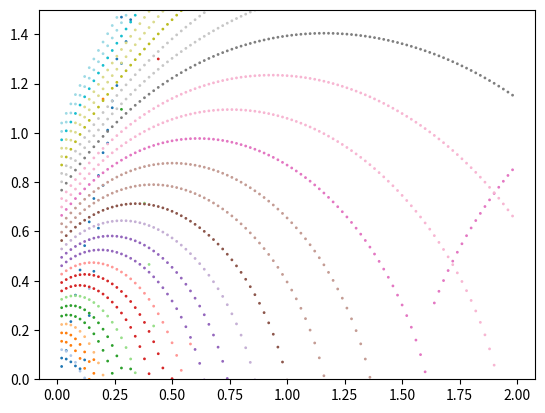
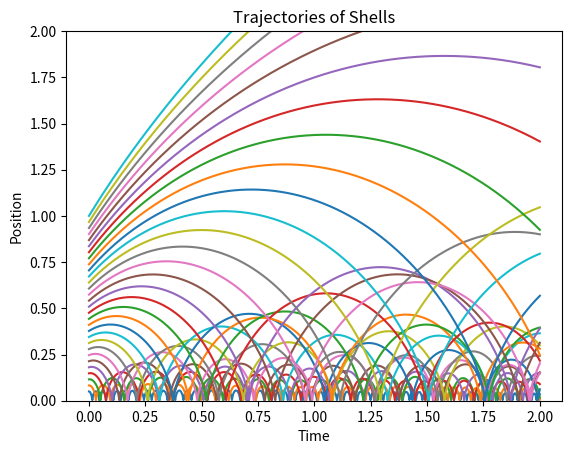
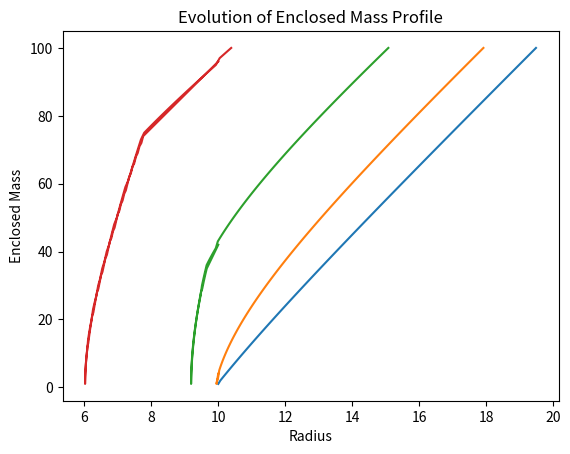

The script that saved these images, in order:
#%%
import numpy as np
import matplotlib.pyplot as plt
from matplotlib import cm
import pandas as pd


#%%
TotMass = 30
NumShells = 30
shellMass = TotMass/NumShells
pos = np.linspace(.05,1,NumShells)
Hi = 2 # hubble flow
vel = pos*Hi
col = cm.tab20(np.linspace(0,1,NumShells))
t=0

fig, ax = plt.subplots(1,)

TotalTime = 2
dt=.02

Nsteps = int(TotalTime//dt)
for i in range(0,Nsteps):
    t+=dt
    # accel = -shellMass*(pos[:,None]<pos[None]).sum(axis=0)/(pos+1e-2)**2/1e1 # acceleration due to gravity
    accel = -shellMass*(np.tanh(pos[None]-pos[:,None])+1).sum(axis=0)/2/(pos+1e-2)**2/1e1 # acceleration due to gravity
    accel += .05/pos**3 #angular momentum term
    pos += vel*dt
    vel += accel*dt
    #For shells crossing through the centre:
    # vel *= np.sign(pos)
    # pos = np.abs(pos)
    
    
    ax.scatter(pos*0+t,pos,c=col,s=1)

ax.set_ylim(0,1.5)

plt.show()


#%%
# Alternate implementation using scipy integrate for faster vectorized computation and robust methods
import numpy as np
import matplotlib.pyplot as plt
from scipy.integrate import solve_ivp

def gravity(t, y, shell_mass):
    """
    Function representing the gravitational force acting on each shell.
    """
    N = len(y) // 2
    pos = y[:N]  # Positions of shells
    vel = y[N:]  # Velocities of shells
    
    # accel = -shell_mass * np.sum((pos[:, None] < pos[None]), axis=0) / (pos+3e-4)**2 / 1e1
    accel = -shell_mass * np.sum((np.tanh(pos[None]-pos[:,None])+1)/2, axis=0) / (pos+3e-8)**2 / 1e1
    # accel = -shell_mass * (np.sum((pos[:, None] < (pos*.9)[None]), axis=0)+np.sum((pos[:, None] < (pos*1.1)[None]), axis=0))/2 / (pos+3e-4)**2 / 1e1
    accel += .005 / pos**3  # Additional acceleration terms due to angular momentum (if needed)
    
    # For shells crossing through the center:
    # vel *= np.sign(pos)
    # pos = np.abs(pos)
    
    return np.concatenate([vel, accel])

# Initial conditions
TotMass = 30
NumShells = 30
shell_mass = TotMass / NumShells
pos0 = np.linspace(.05, 1, NumShells)
vel0 = pos0 * 2  # Initial velocities from Hubble flow

# Pack initial conditions
y0 = np.concatenate([pos0, vel0])

# Time span
TotalTime = 2
t_span = (0, TotalTime)

# Solve the ODE
sol = solve_ivp(lambda t, y: gravity(t, y, shell_mass), t_span, y0, method='Radau')

#%% Plot the trajectories
plt.figure()
plt.plot(sol.t, sol.y[:NumShells:1].T)
plt.xlabel('Time')
plt.ylabel('Position')
plt.title('Trajectories of Shells')
plt.ylim(0,2)
plt.show()















#%%
# Constants
G = 6.67430e-11  # Gravitational constant
dt = 1e6  # Time step
total_time = 1e9  # Total simulation time
num_shells = 100  # Number of shells
shell_mass = 1e20  # Initial mass of each shell


class SphericalAccretion:
    def __init__(self, r_min, r_max, num_points, initial_mass_profile):
        self.r_min = r_min
        self.r_max = r_max
        self.num_points = num_points
        self.initial_mass_profile = initial_mass_profile
        
        self.dr = (r_max - r_min) / (num_points - 1)
        self.r = np.linspace(r_min, r_max, num_points)
        self.velocities = np.zeros_like(self.r)

    def calculate_gravity(self):
        gravitational_force = np.zeros_like(self.r)
        for i in range(1, self.num_points):
            r_shell = self.r[i]
            mass_enclosed = self.mass_profile[i]
            gravitational_force[i] = mass_enclosed / r_shell**2
        return gravitational_force

    def calculate_mass_profile(self):
        new_mass_profile = np.zeros_like(self.r)
        for i in range(self.num_points):
            new_mass_profile[i] = np.sum(self.initial_mass_profile[self.r <= self.r[i]])
        return new_mass_profile

    def calculate_velocities(self, dt):
        for i in range(1, self.num_points):
            r_shell = self.r[i]
            force = -self.mass_profile[i] / r_shell**2
            self.velocities[i] += force * dt

    def update_positions(self, dt):
        self.r += self.velocities * dt

    def run_simulation(self, total_time, dt):
        num_steps = int(total_time / dt)
        for step in range(num_steps):
            self.mass_profile = self.calculate_mass_profile()
            gravitational_force = self.calculate_gravity()
            self.calculate_velocities(dt)
            self.update_positions(dt)

    def plot_mass_profile(self, ax):
        ax.plot(self.r, self.mass_profile)
        ax.set_xlabel('Radius')
        ax.set_ylabel('Enclosed Mass')
        ax.set_title('Evolution of Enclosed Mass Profile')

# Example usage:
r_min = 10
r_max = 20
num_points = 100
initial_mass_profile = np.ones(100)
# initial_mass_profile[0] = 1  # Initial mass at center
dt = 0.01
total_time = 2

fig1, ax1 = plt.subplots(1,)

accretion = SphericalAccretion(r_min, r_max, num_points, initial_mass_profile)
accretion.run_simulation(total_time, dt)
accretion.plot_mass_profile(ax1)
accretion.run_simulation(total_time, dt)
accretion.plot_mass_profile(ax1)
accretion.run_simulation(total_time, dt)
accretion.plot_mass_profile(ax1)
accretion.run_simulation(total_time, dt)
accretion.plot_mass_profile(ax1)


plt.show()
